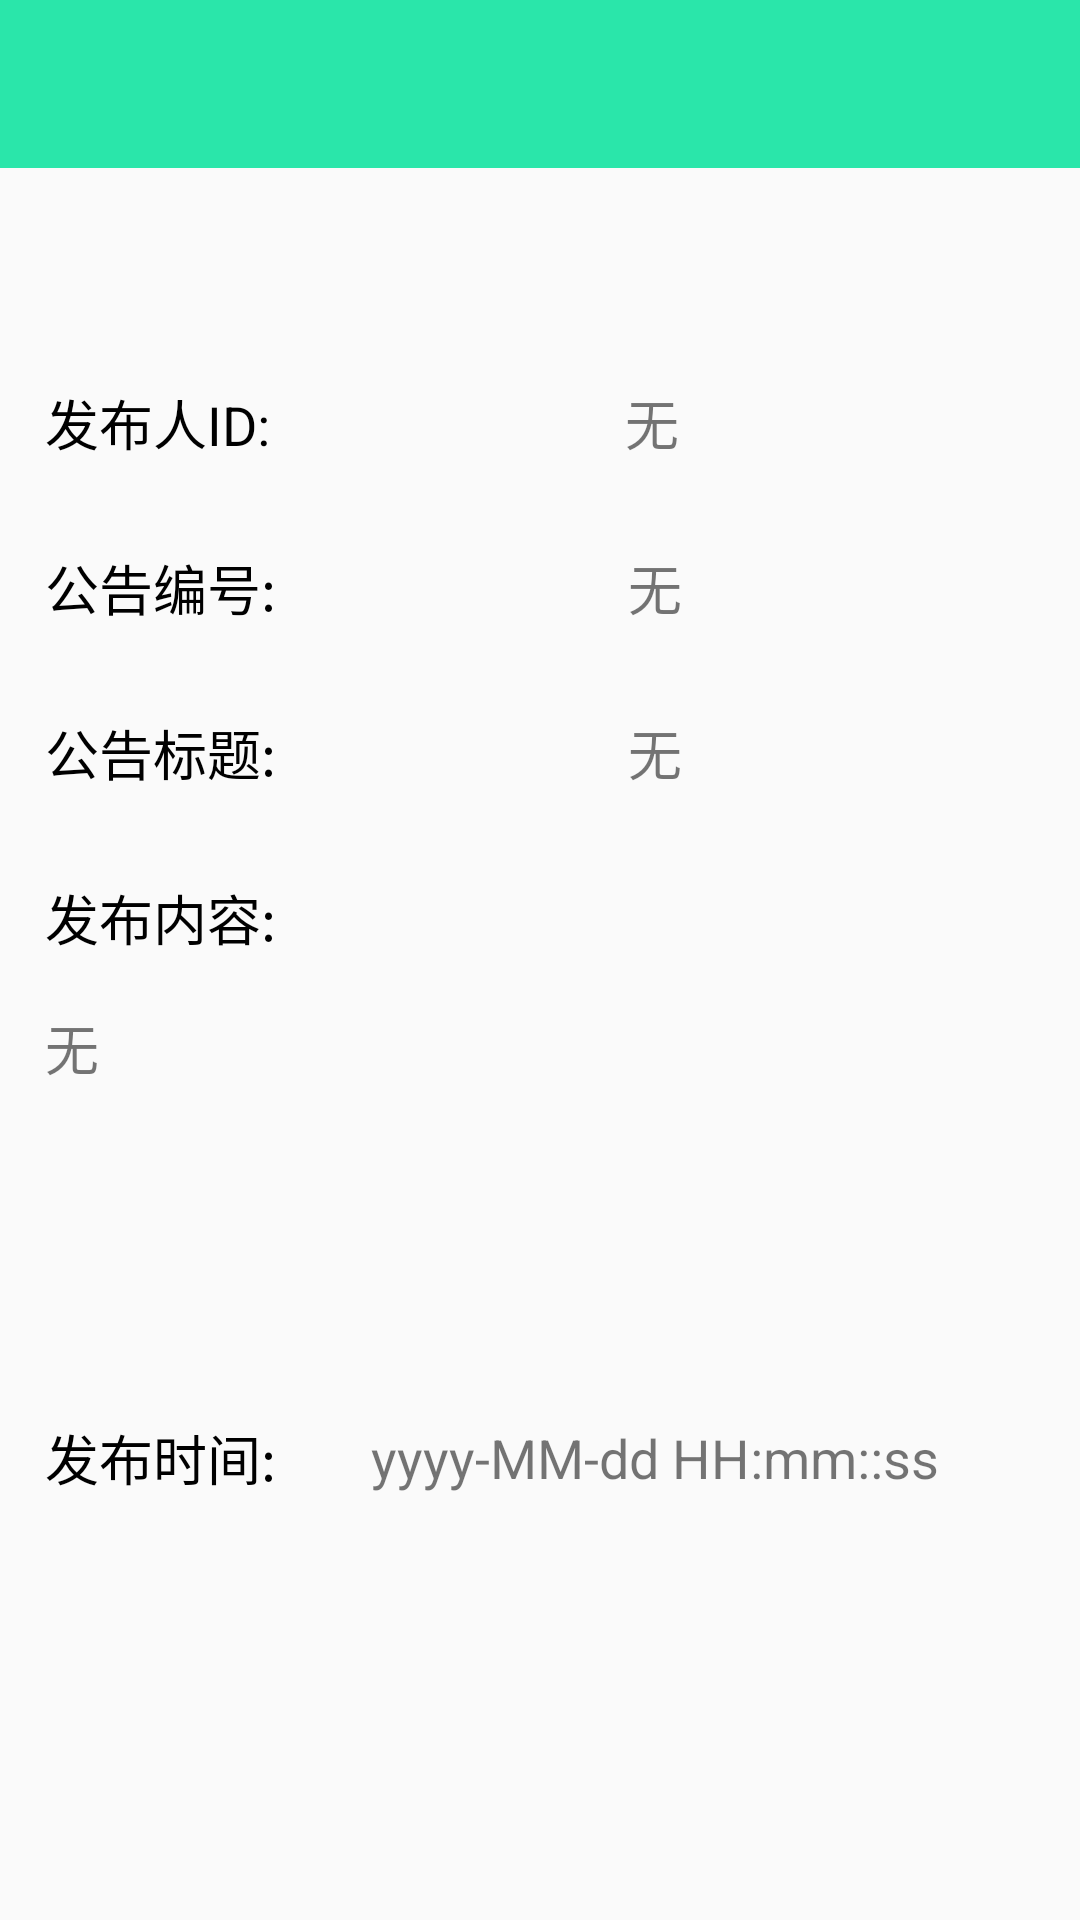

Write the Android layout XML for this screen, with the resource values it uses.
<!-- AndroidManifest.xml: application theme AppTheme -->
<!-- res/layout/activity_check_announcement_details.xml -->
<?xml version="1.0" encoding="utf-8"?>
<RelativeLayout xmlns:android="http://schemas.android.com/apk/res/android"
    android:layout_width="match_parent"
    android:layout_height="match_parent"
    xmlns:app="http://schemas.android.com/apk/res-auto"
    android:background="@drawable/timg">

    <android.support.v7.widget.Toolbar
        android:id="@+id/toolbar_details"
        android:layout_width="match_parent"
        android:layout_height="?attr/actionBarSize"
        android:background="?attr/colorPrimary"
        android:theme="@style/ThemeOverlay.AppCompat.ActionBar"
        app:popupTheme="@style/ThemeOverlay.AppCompat.Light">
    </android.support.v7.widget.Toolbar>


    <TextView
        android:id="@+id/houseparentID"
        android:layout_width="wrap_content"
        android:layout_height="50dp"
        android:text="发布人ID:"
        android:textSize="18sp"
        android:textColor="#000000"
        android:layout_marginTop="60dp"
        android:layout_marginLeft="15dp"
        android:layout_below="@id/toolbar_details"
        android:gravity="center" />

    <TextView
        android:id="@+id/tv_houseparentID"
        android:layout_width="match_parent"
        android:layout_height="50dp"
        android:layout_below="@id/toolbar_details"
        android:layout_toRightOf="@id/houseparentID"
        android:layout_marginRight="15dp"
        android:layout_marginTop="60dp"
        android:gravity="center"
        android:textSize="18sp"
        android:text="无"
        android:clickable="true"
        android:focusable="true"/>

    <TextView
        android:id="@+id/ID"
        android:layout_width="wrap_content"
        android:layout_height="50dp"
        android:text="公告编号:"
        android:textSize="18sp"
        android:textColor="#000000"
        android:layout_below="@id/houseparentID"
        android:layout_marginLeft="15dp"
        android:layout_marginTop="5dp"
        android:gravity="center" />

    <TextView
        android:id="@+id/tv_ID"
        android:layout_width="match_parent"
        android:layout_height="50dp"
        android:layout_below="@id/tv_houseparentID"
        android:layout_toRightOf="@id/ID"
        android:layout_marginRight="15dp"
        android:layout_marginTop="5dp"
        android:gravity="center"
        android:textSize="18sp"
        android:text="无"/>

    <TextView
        android:id="@+id/title"
        android:layout_width="wrap_content"
        android:layout_height="50dp"
        android:text="公告标题:"
        android:textSize="18sp"
        android:textColor="#000000"
        android:layout_marginLeft="15dp"
        android:layout_below="@id/ID"
        android:gravity="center"
        android:layout_marginTop="5dp"/>

    <TextView
        android:id="@+id/tv_title"
        android:layout_width="match_parent"
        android:layout_height="50dp"
        android:layout_below="@id/ID"
        android:layout_toRightOf="@id/title"
        android:layout_marginRight="15dp"
        android:gravity="center"
        android:textSize="18sp"
        android:text="无"
        android:layout_marginTop="5dp"/>

    <TextView
        android:id="@+id/content"
        android:layout_width="wrap_content"
        android:layout_height="50dp"
        android:text="发布内容:"
        android:textSize="18sp"
        android:textColor="#000000"
        android:layout_below="@id/title"
        android:layout_marginLeft="15dp"
        android:gravity="center"
        android:layout_marginTop="5dp"/>

    <TextView
        android:id="@+id/tv_content"
        android:layout_width="match_parent"
        android:layout_height="120dp"
        android:layout_below="@id/content"
        android:layout_marginRight="15dp"
        android:layout_marginLeft="15dp"
        android:gravity="top"
        android:textSize="18sp"
        android:text="无"
        android:layout_marginTop="5dp"
        android:clickable="true"
        android:scrollbars="vertical"
        android:maxLines="10"/>



    <TextView
        android:id="@+id/Atime"
        android:layout_width="wrap_content"
        android:layout_height="50dp"
        android:text="发布时间:"
        android:textColor="#000000"
        android:textSize="18sp"
        android:layout_below="@id/tv_content"
        android:layout_marginLeft="15dp"
        android:gravity="center"
        android:layout_marginTop="5dp"/>


    <TextView
        android:id="@+id/tv_Atime"
        android:layout_width="match_parent"
        android:layout_height="50dp"
        android:text="yyyy-MM-dd HH:mm::ss"
        android:layout_toRightOf="@id/Atime"
        android:layout_below="@id/tv_content"
        android:layout_marginRight="15dp"
        android:gravity="center"
        android:textSize="18sp"
        android:layout_marginTop="5dp"/>

</RelativeLayout>
<!-- resources referenced by this layout -->
<resources>
  <style name="AppTheme" parent="Theme.AppCompat.Light.NoActionBar">
          
          <item name="colorPrimary">#2AE6AA</item>
          <item name="colorPrimaryDark">@color/colorPrimaryDark</item>
          <item name="colorAccent">@color/colorAccent</item>
      </style>
  <!-- not gathered from this repository: default colours our renderer supplied (Android Studio template values) -->
  <color name="colorPrimaryDark">#FF3700B3</color>
  <color name="colorAccent">#FF03DAC5</color>
</resources>
